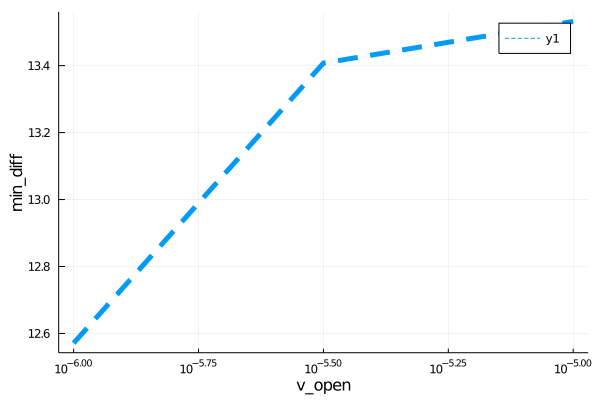

Data behind this chart, as committed beside it:
para, error
1.0e-6, 12.57
3.162277660168379e-6, 13.41
1.0e-5, 13.53
